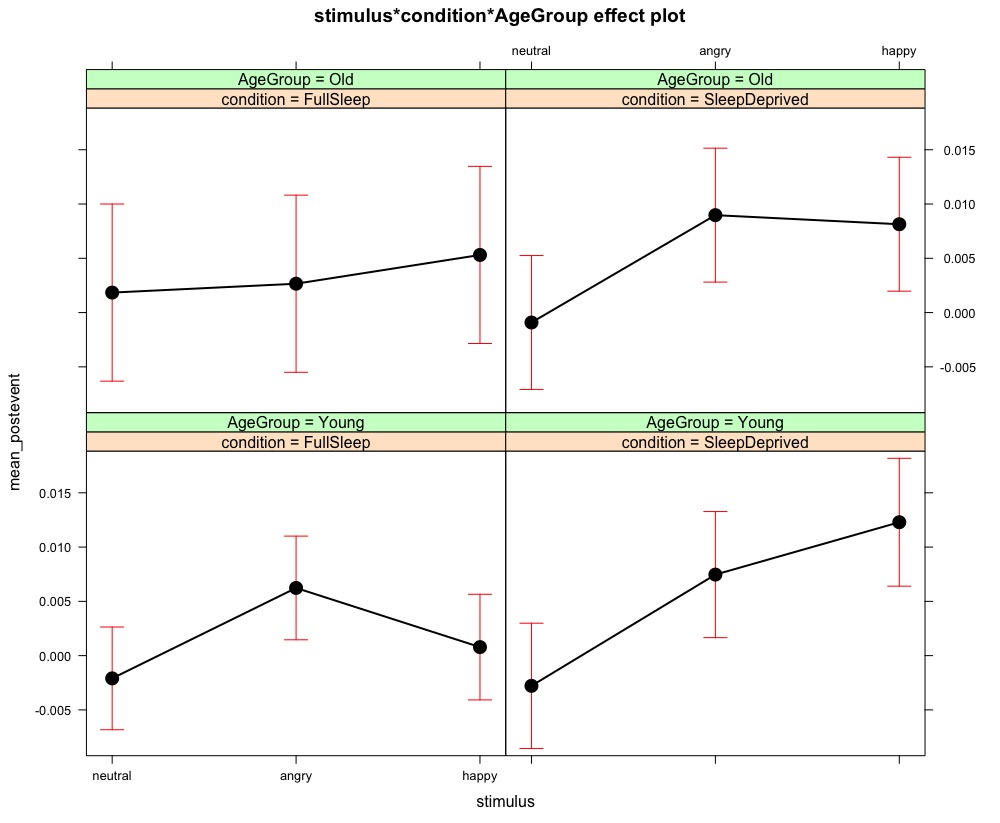

The table this chart was drawn from, first rows:
, Value, Std.Error, DF, t-value, p-value
(Intercept), -0.0009879, 0.001612, 659, -0.6128, 0.5402
stimulusangry, 0.007321, 0.002089, 659, 3.505, 0.0004882
stimulushappy, 0.007618, 0.002096, 659, 3.634, 0.0003003
conditionSleepDeprived, -0.001721, 0.003224, 58, -0.5337, 0.5956
AgeGroupOld, 0.002902, 0.003224, 58, 0.8999, 0.3719
stimulusangry:conditionSleepDeprived, 0.005495, 0.004178, 659, 1.315, 0.1889
stimulushappy:conditionSleepDeprived, 0.008887, 0.004192, 659, 2.12, 0.03439
stimulusangry:AgeGroupOld, -0.003934, 0.004178, 659, -0.9416, 0.3467
stimulushappy:AgeGroupOld, -0.002716, 0.004192, 659, -0.6479, 0.5173
conditionSleepDeprived:AgeGroupOld, -0.002069, 0.006449, 58, -0.3208, 0.7495
stimulusangry:conditionSleepDeprived:Age…, 0.007156, 0.008356, 659, 0.8564, 0.3921
stimulushappy:conditionSleepDeprived:Age…, -0.006604, 0.008385, 659, -0.7876, 0.4312
